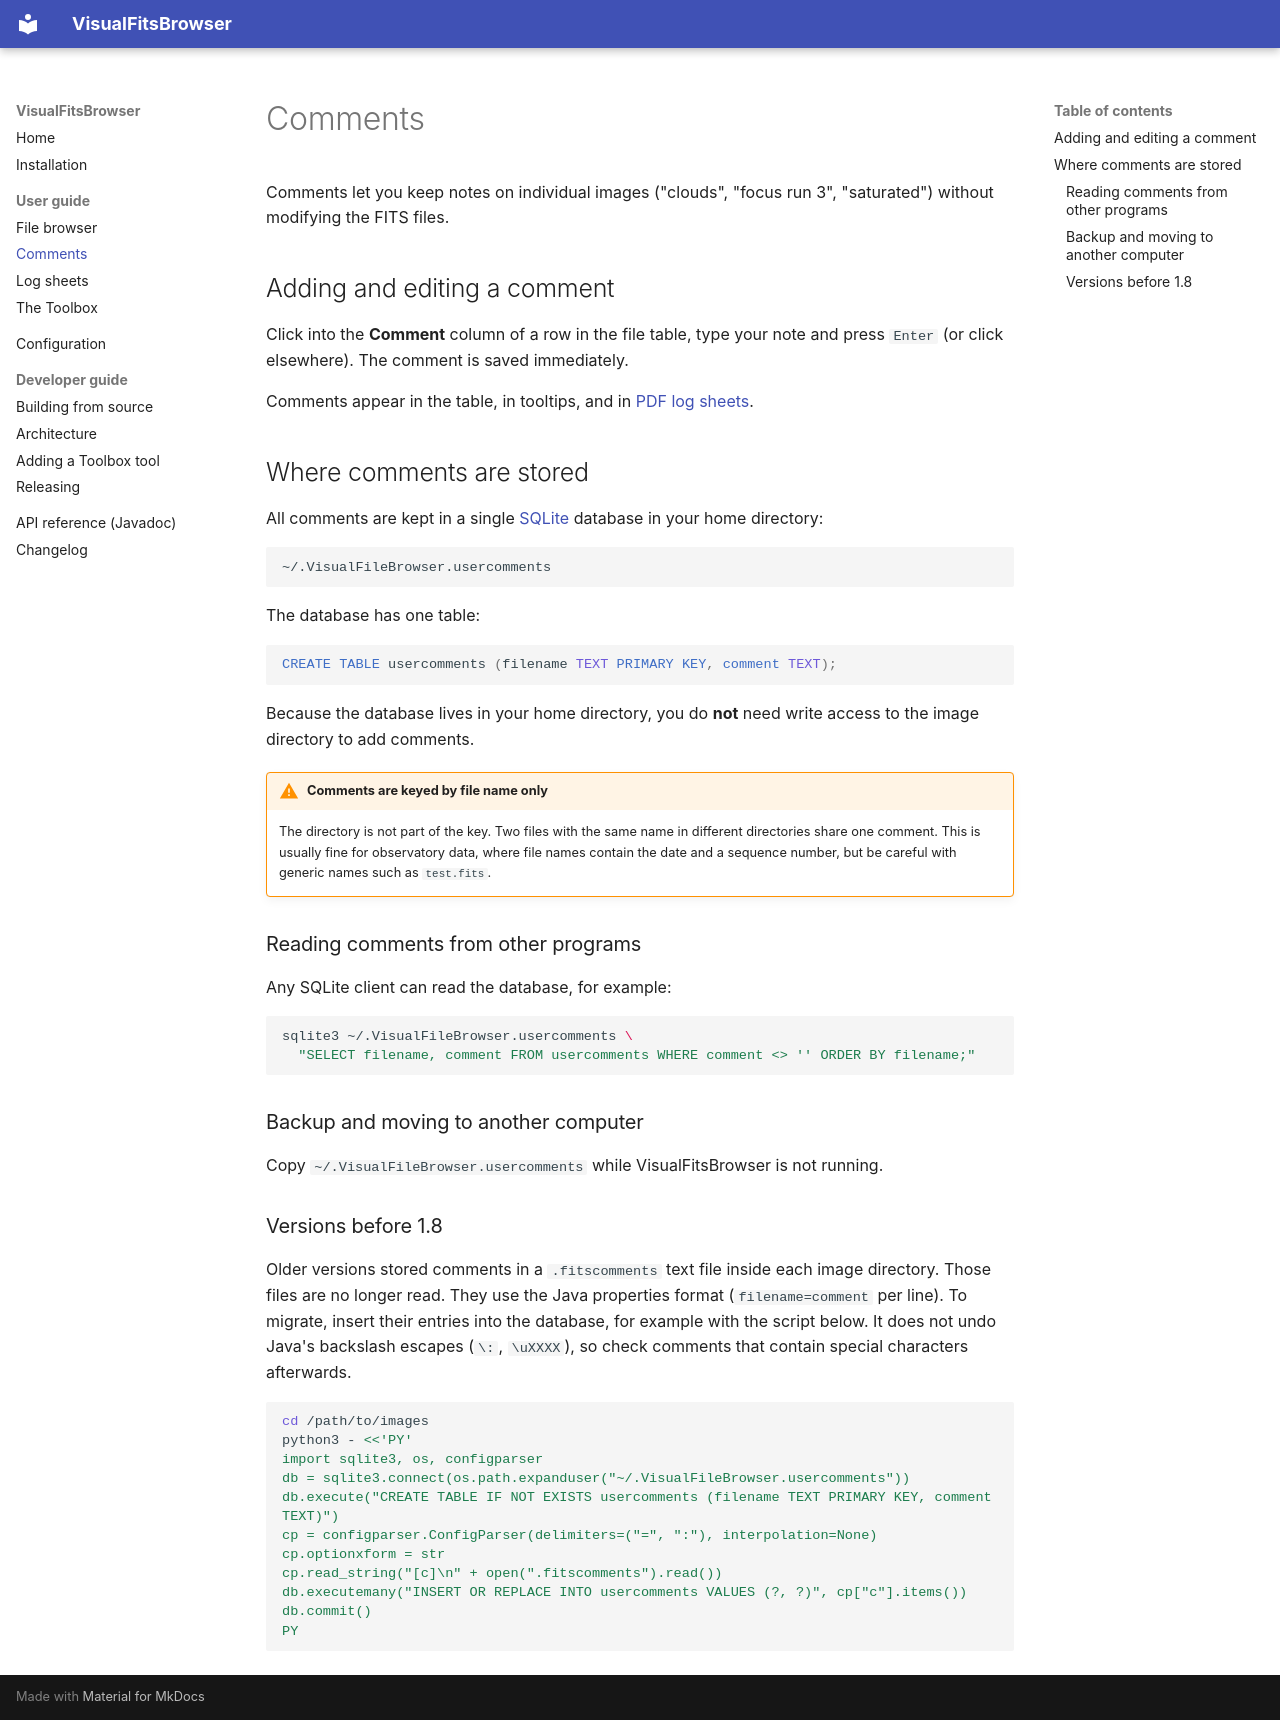

repository: drhaz/VisualFitsBrowser · page: user-guide/comments/index.html · generator: mkdocs

# Comments

Comments let you keep notes on individual images ("clouds", "focus run 3",
"saturated") without modifying the FITS files.

## Adding and editing a comment

Click into the **Comment** column of a row in the file table, type your note and
press `Enter` (or click elsewhere). The comment is saved immediately.

Comments appear in the table, in tooltips, and in [PDF log sheets](logsheets.md).

## Where comments are stored

All comments are kept in a single [SQLite](https://sqlite.org) database in your
home directory:

```
~/.VisualFileBrowser.usercomments
```

The database has one table:

```sql
CREATE TABLE usercomments (filename TEXT PRIMARY KEY, comment TEXT);
```

Because the database lives in your home directory, you do **not** need write
access to the image directory to add comments.

!!! warning "Comments are keyed by file name only"
    The directory is not part of the key. Two files with the same name in different
    directories share one comment. This is usually fine for observatory data,
    where file names contain the date and a sequence number, but be careful with
    generic names such as `test.fits`.

### Reading comments from other programs

Any SQLite client can read the database, for example:

```sh
sqlite3 ~/.VisualFileBrowser.usercomments \
  "SELECT filename, comment FROM usercomments WHERE comment <> '' ORDER BY filename;"
```

### Backup and moving to another computer

Copy `~/.VisualFileBrowser.usercomments` while VisualFitsBrowser is not running.

### Versions before 1.8

Older versions stored comments in a `.fitscomments` text file inside each image
directory. Those files are no longer read. They use the Java properties format
(`filename=comment` per line). To migrate, insert their entries into the database,
for example with the script below. It does not undo Java's backslash escapes
(`\:`, `\uXXXX`), so check comments that contain special characters afterwards.

```sh
cd /path/to/images
python3 - <<'PY'
import sqlite3, os, configparser
db = sqlite3.connect(os.path.expanduser("~/.VisualFileBrowser.usercomments"))
db.execute("CREATE TABLE IF NOT EXISTS usercomments (filename TEXT PRIMARY KEY, comment TEXT)")
cp = configparser.ConfigParser(delimiters=("=", ":"), interpolation=None)
cp.optionxform = str
cp.read_string("[c]\n" + open(".fitscomments").read())
db.executemany("INSERT OR REPLACE INTO usercomments VALUES (?, ?)", cp["c"].items())
db.commit()
PY
```
